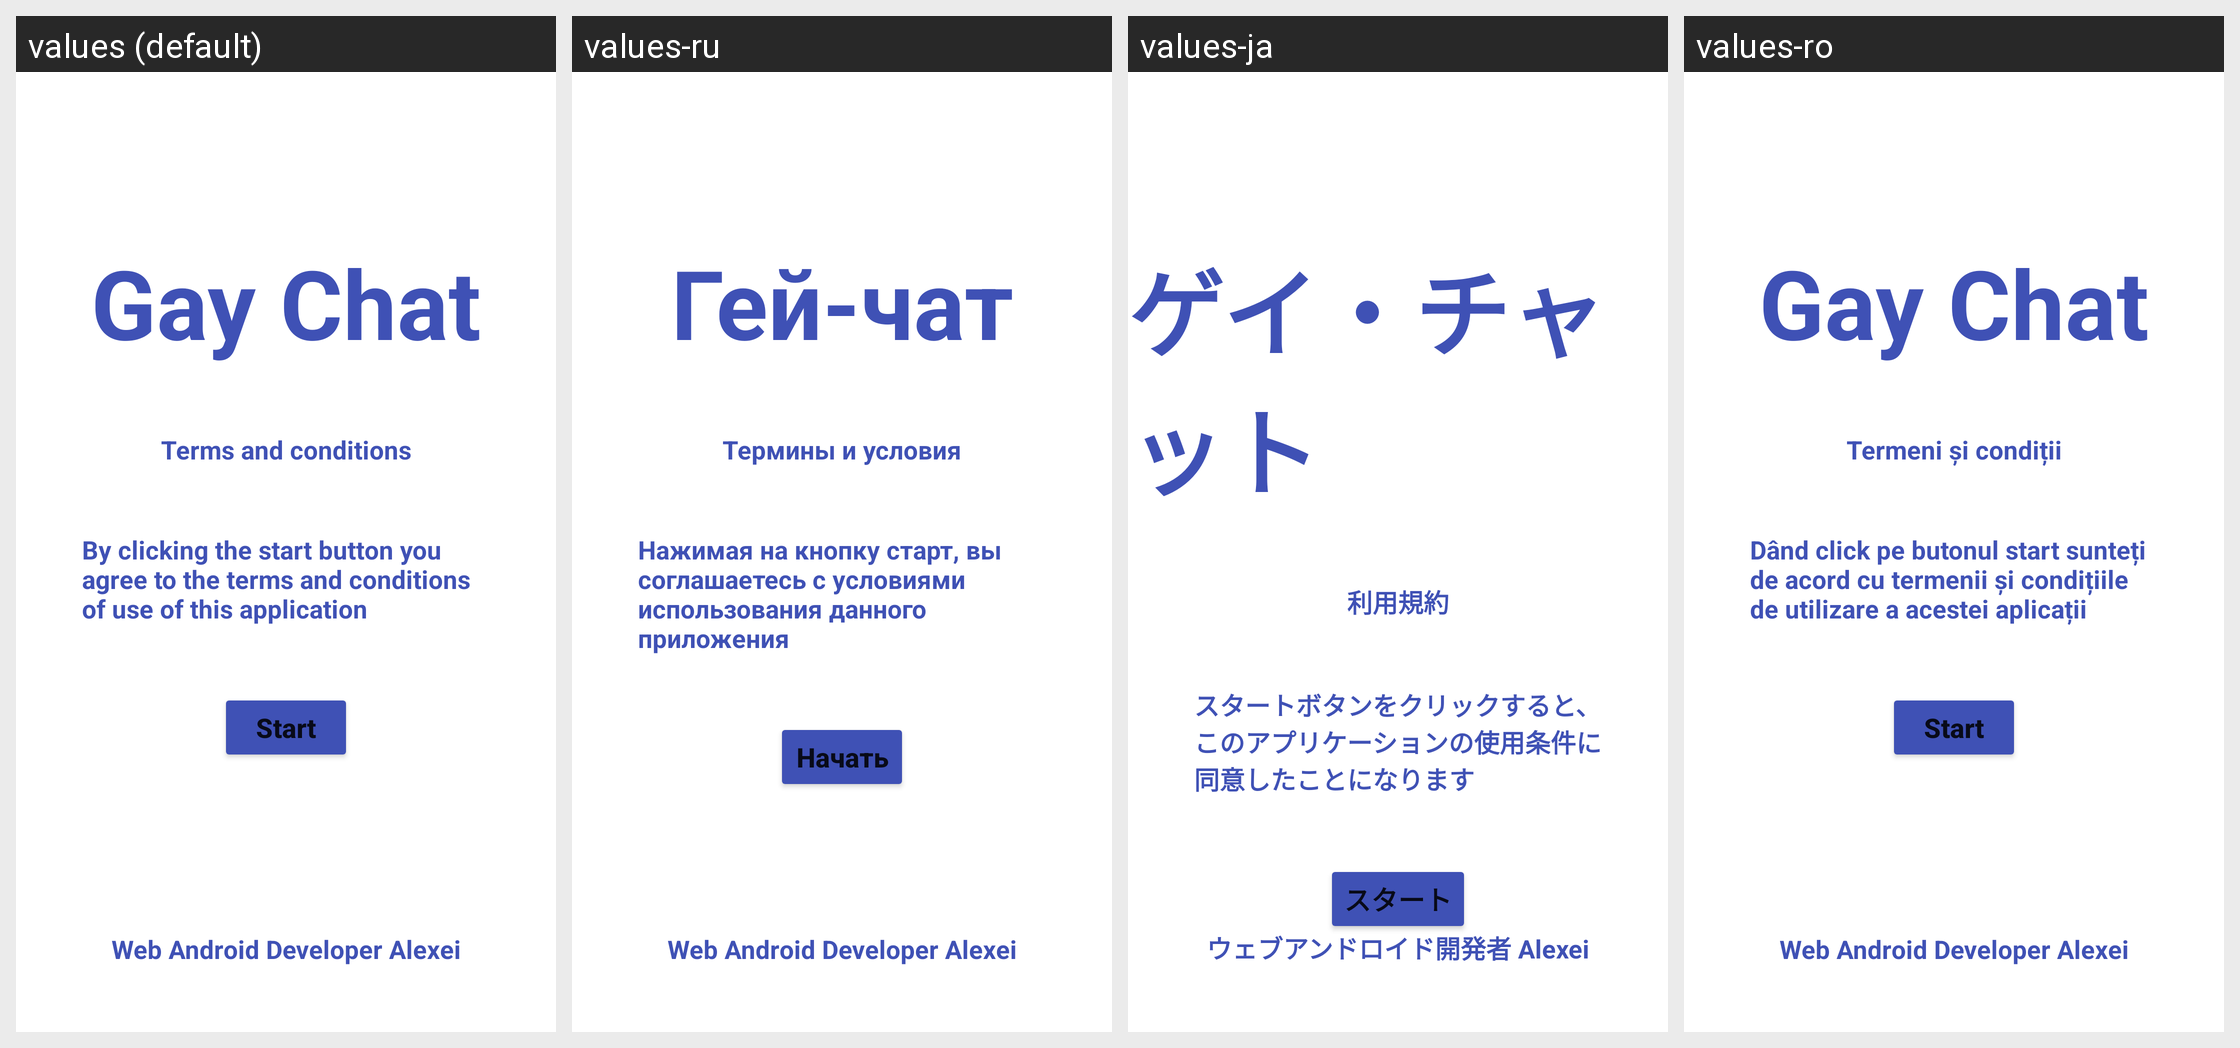

The same Android screen rendered under several of its app's locales, left to right. List the strings drawn on it with the default value and each locale's translation.
Android screen res/layout/activity_location_permision.xml rendered under 4 locales, left to right: values (default), values-ru, values-ja, values-ro. Device: Nexus 5 (rendered at 1080×1920; each locale shown at half size, 540×960, under a caption strip naming it); theme Theme.Freechat.
Other locales in the repository, not shown: values-es, values-fi, values-fr, values-pl.
Strings drawn on this screen, with the default value and each locale's value (text and hints the layout hard-codes, and strings that could not be matched under every locale, appear in the picture but are not listed):

app_name
  values: Gay Chat
  values-ru: Гей-чат
  values-ja: ゲイ・チャット
  values-ro: Gay Chat

termAndCond
  values: Terms and conditions
  values-ru: Термины и условия
  values-ja: 利用規約
  values-ro: Termeni și condiții

agreeTerminosAndCond
  values: By clicking the start button you agree to the terms and conditions of use of this application
  values-ru: Нажимая на кнопку старт, вы соглашаетесь с условиями использования данного приложения
  values-ja: スタートボタンをクリックすると、このアプリケーションの使用条件に同意したことになります
  values-ro: Dând click pe butonul start sunteți de acord cu termenii și condițiile de utilizare a acestei aplicații

start
  values: Start
  values-ru: Начать
  values-ja: スタート
  values-ro: Start

author
  values: Web Android Developer Alexei
  values-ru: Web Android Developer Alexei
  values-ja: ウェブアンドロイド開発者 Alexei
  values-ro: Web Android Developer Alexei
